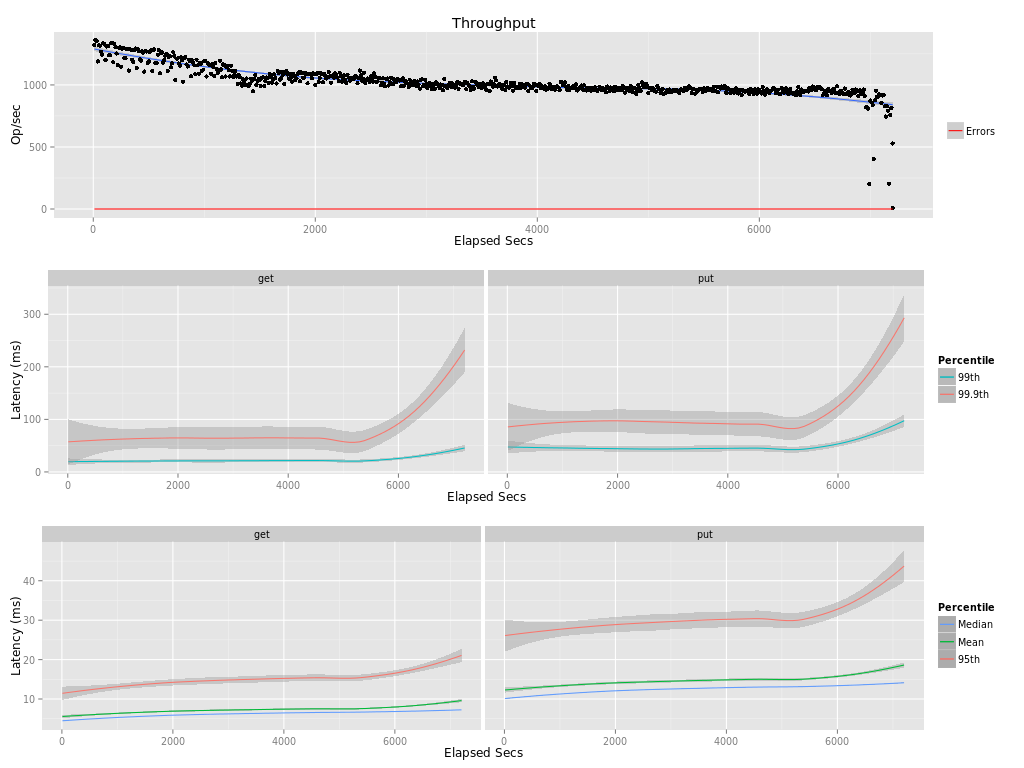

Data behind this chart, as committed beside it:
elapsed, window, total, successful, failed
10, 10, 13225, 13225, 0
20, 10, 13618, 13618, 0
30, 10.0, 13563, 13563, 0
40, 10, 11894, 11894, 0
50, 10, 13192, 13192, 0
60, 10, 13158, 13158, 0
70, 9.999, 12684, 12684, 0
80, 10, 12434, 12434, 0
90, 9.999, 13349, 13349, 0
100, 10, 13310, 13310, 0
110, 10, 12004, 12004, 0
120, 10, 13097, 13097, 0
130, 10, 13105, 13105, 0
140, 10, 12389, 12389, 0
150, 10, 12379, 12379, 0
160, 10, 13360, 13360, 0
170, 10, 13382, 13382, 0
180, 10, 11822, 11822, 0
190, 10, 13289, 13289, 0
200, 10, 13032, 13032, 0
210, 10, 12530, 12530, 0
220, 10, 11587, 11587, 0
230, 10, 13007, 13007, 0
240, 10, 13015, 13015, 0
250, 10, 11479, 11479, 0
260, 10, 12911, 12911, 0
270, 9.999, 12964, 12964, 0
280, 10, 12166, 12166, 0
290, 10, 12149, 12149, 0
300, 10, 12882, 12882, 0
310, 10, 12878, 12878, 0
320, 10, 11158, 11158, 0
330, 10, 12871, 12871, 0
340, 10, 12821, 12821, 0
350, 10, 12043, 12043, 0
360, 10, 11859, 11859, 0
370, 10, 12814, 12814, 0
380, 10, 12944, 12944, 0
390, 10, 11361, 11361, 0
400, 10, 12861, 12861, 0
410, 10, 12721, 12721, 0
420, 10, 12060, 12060, 0
430, 10, 11952, 11952, 0
440, 10, 12698, 12698, 0
450, 10, 12599, 12599, 0
460, 10, 11078, 11078, 0
470, 10, 12735, 12735, 0
480, 10, 12698, 12698, 0
490, 10, 11783, 11783, 0
500, 10, 11898, 11898, 0
510, 10, 12658, 12658, 0
520, 10, 12799, 12799, 0
530, 10, 11133, 11133, 0
540, 10, 12853, 12853, 0
550, 10, 12856, 12856, 0
560, 10, 11762, 11762, 0
570, 10, 11772, 11772, 0
580, 10, 12433, 12433, 0
590, 10, 12808, 12808, 0
600, 10, 10929, 10929, 0
... 661 more rows
